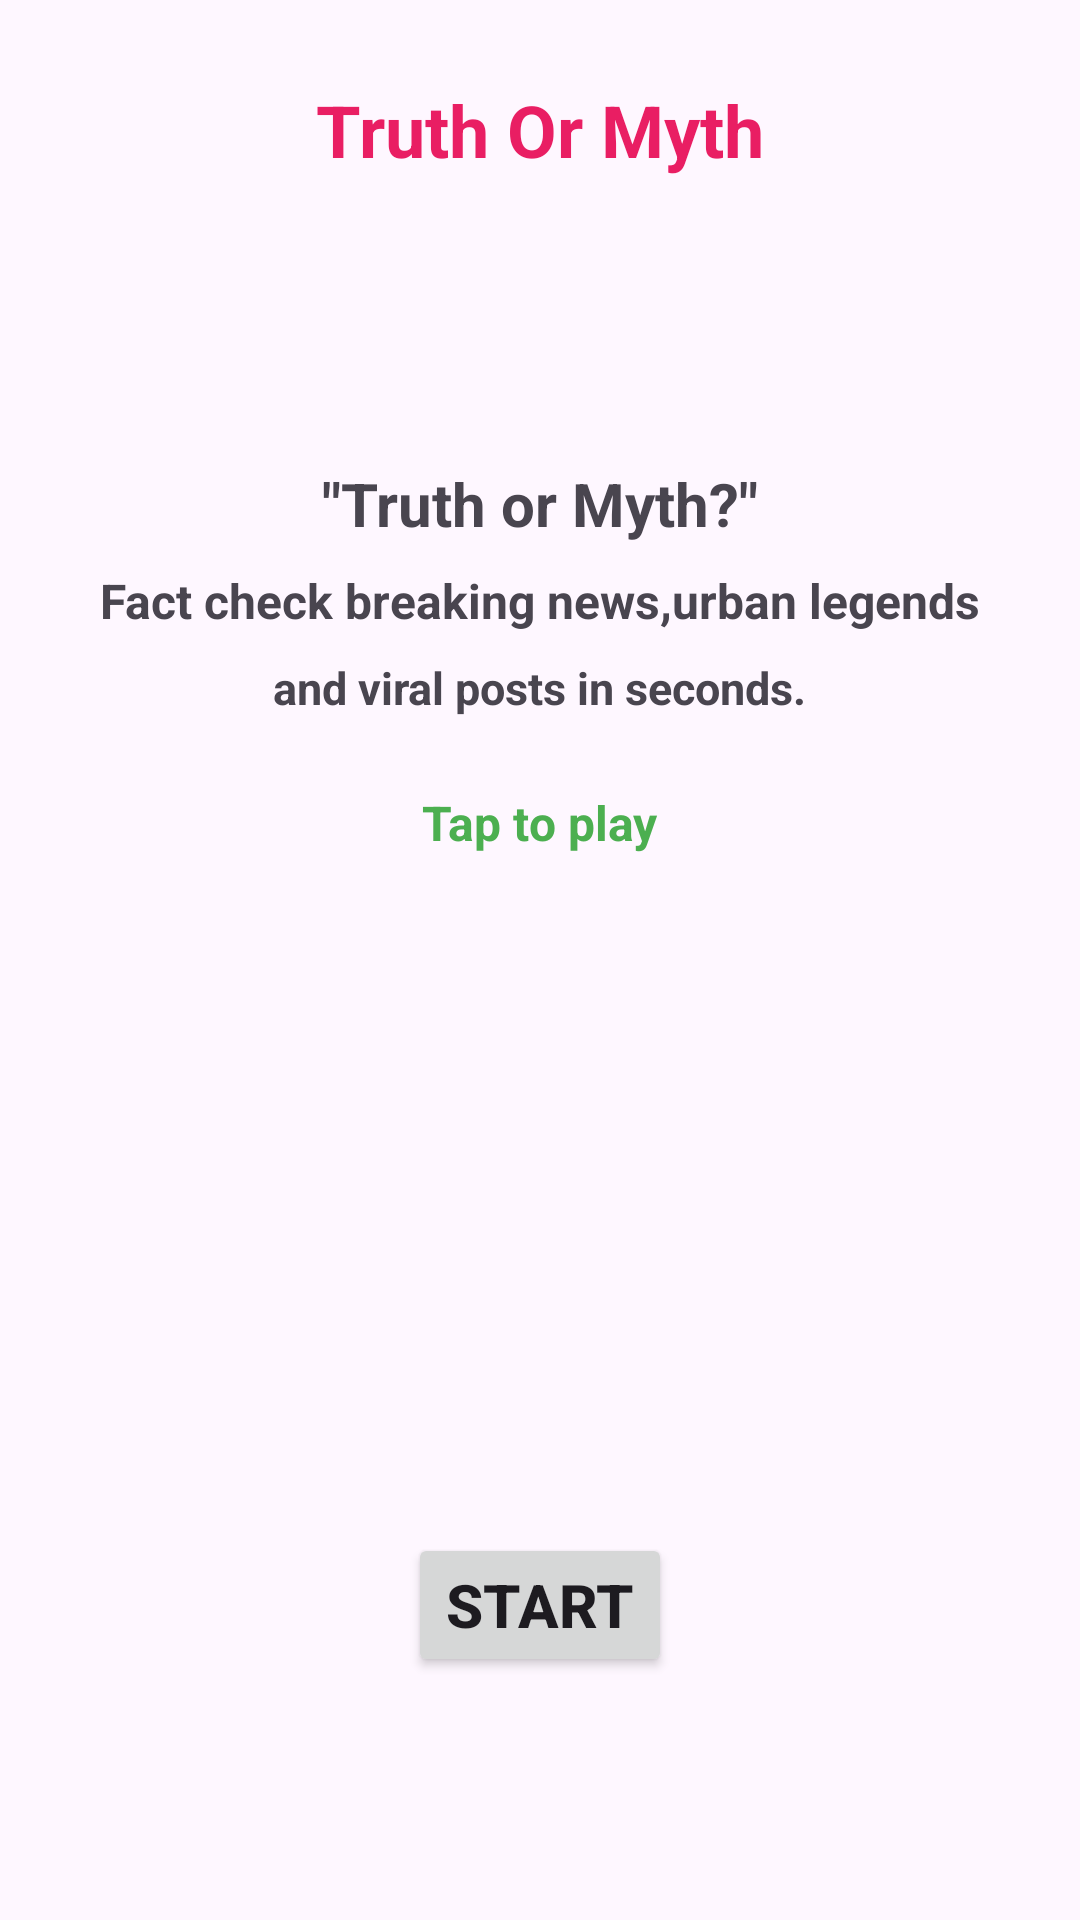

Here is an Android app screen rendered from its layout file. Give the layout XML and the strings, colors and styles it references.
<!-- AndroidManifest.xml: application theme Theme.TruthOrMyth -->
<!-- res/layout/activity_main.xml -->
<?xml version="1.0" encoding="utf-8"?>
<androidx.constraintlayout.widget.ConstraintLayout xmlns:android="http://schemas.android.com/apk/res/android"
    xmlns:app="http://schemas.android.com/apk/res-auto"
    xmlns:tools="http://schemas.android.com/tools"
    android:id="@+id/main"
    android:layout_width="match_parent"
    android:layout_height="match_parent"
    tools:context=".MainActivity">

    <TextView
        android:id="@+id/tvAppName"
        android:layout_width="wrap_content"
        android:layout_height="wrap_content"
        android:layout_marginStart="75dp"
        android:layout_marginTop="27dp"
        android:layout_marginEnd="75dp"
        android:text="Truth Or Myth"
        android:textColor="#E91E63"
        android:textSize="24sp"
        android:textStyle="bold"
        app:layout_constraintEnd_toEndOf="parent"
        app:layout_constraintStart_toStartOf="parent"
        app:layout_constraintTop_toTopOf="parent" />

    <TextView
        android:id="@+id/tvWelcome"
        android:layout_width="wrap_content"
        android:layout_height="wrap_content"
        android:layout_marginStart="75dp"
        android:layout_marginTop="95dp"
        android:layout_marginEnd="75dp"
        android:text='"Truth or Myth?"'
        android:textSize="20sp"
        android:textStyle="bold"
        app:layout_constraintEnd_toEndOf="parent"
        app:layout_constraintStart_toStartOf="parent"
        app:layout_constraintTop_toBottomOf="@+id/tvAppName" />

    <TextView
        android:id="@+id/tvWelcome2"
        android:layout_width="wrap_content"
        android:layout_height="wrap_content"
        android:layout_marginStart="75dp"
        android:layout_marginTop="8dp"
        android:layout_marginEnd="75dp"
        android:text="Fact check breaking news,urban legends"
        android:textSize="16sp"
        android:textStyle="bold"
        app:layout_constraintEnd_toEndOf="parent"
        app:layout_constraintStart_toStartOf="parent"
        app:layout_constraintTop_toBottomOf="@+id/tvWelcome" />

    <TextView
        android:id="@+id/tvWelcome3"
        android:layout_width="wrap_content"
        android:layout_height="wrap_content"
        android:layout_marginStart="75dp"
        android:layout_marginTop="8dp"
        android:layout_marginEnd="75dp"
        android:text="and viral posts in seconds."
        android:textSize="15sp"
        android:textStyle="bold"
        app:layout_constraintEnd_toEndOf="parent"
        app:layout_constraintStart_toStartOf="parent"
        app:layout_constraintTop_toBottomOf="@+id/tvWelcome2" />

    <TextView
        android:id="@+id/tvWelcome4"
        android:layout_width="wrap_content"
        android:layout_height="wrap_content"
        android:layout_marginStart="75dp"
        android:layout_marginTop="24dp"
        android:layout_marginEnd="75dp"
        android:text="Tap to play"
        android:textColor="#4CAF50"
        android:textSize="16sp"
        android:textStyle="bold"
        app:layout_constraintEnd_toEndOf="parent"
        app:layout_constraintStart_toStartOf="parent"
        app:layout_constraintTop_toBottomOf="@+id/tvWelcome3" />

    <Button
        android:id="@+id/btnStart"
        android:layout_width="wrap_content"
        android:layout_height="wrap_content"
        android:layout_marginStart="75dp"
        android:layout_marginTop="226dp"
        android:layout_marginEnd="75dp"
        android:text="Start"
        android:textSize="20sp"
        android:textStyle="bold"
        app:layout_constraintEnd_toEndOf="parent"
        app:layout_constraintStart_toStartOf="parent"
        app:layout_constraintTop_toBottomOf="@+id/tvWelcome4" />
</androidx.constraintlayout.widget.ConstraintLayout>
<!-- resources referenced by this layout -->
<resources>
  <style name="Theme.TruthOrMyth" parent="Base.Theme.TruthOrMyth" />
  <style name="Base.Theme.TruthOrMyth" parent="Theme.Material3.DayNight.NoActionBar">
          
          
      </style>
</resources>
